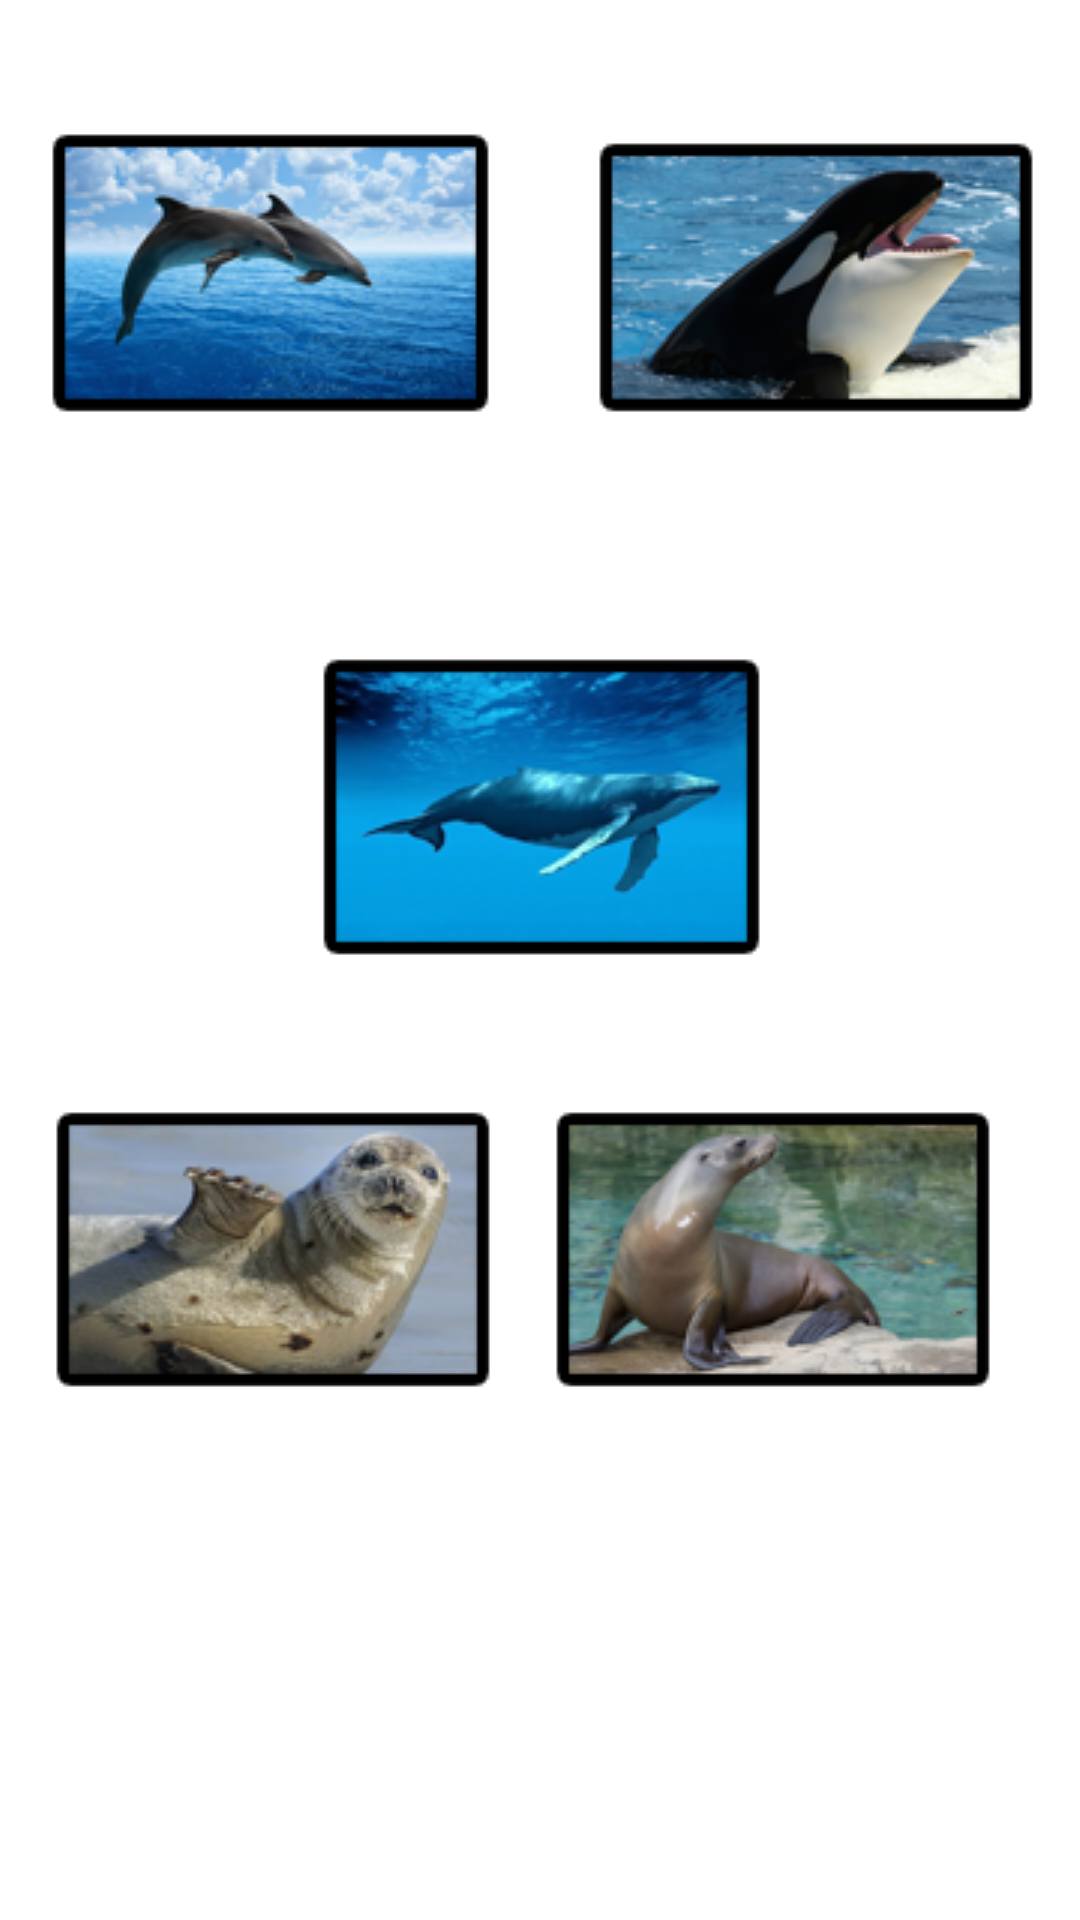

Android layout source for this screen:
<!-- AndroidManifest.xml: application theme AppTheme -->
<!-- res/layout/fragment_blank_fragment4.xml -->
<?xml version="1.0" encoding="utf-8"?>
<androidx.constraintlayout.widget.ConstraintLayout xmlns:android="http://schemas.android.com/apk/res/android"
    xmlns:app="http://schemas.android.com/apk/res-auto"
    xmlns:tools="http://schemas.android.com/tools"
    android:layout_width="match_parent"
    android:layout_height="match_parent"
    tools:context=".BlankFragment4">

    <ImageButton
        android:id="@+id/imageButton"
        android:layout_width="177dp"
        android:layout_height="0dp"
        android:layout_marginTop="16dp"
        android:background="@null"
        android:src="@drawable/delfin"
        app:layout_constraintEnd_toEndOf="parent"
        app:layout_constraintHorizontal_bias="0.0"
        app:layout_constraintStart_toStartOf="parent"
        app:layout_constraintTop_toTopOf="parent" />

    <ImageButton
        android:id="@+id/imageButton2"
        android:layout_width="178dp"
        android:layout_height="0dp"
        android:layout_marginTop="16dp"
        android:background="@null"
        android:src="@drawable/kasatka"
        app:layout_constraintEnd_toEndOf="parent"
        app:layout_constraintTop_toTopOf="parent" />

    <ImageButton
        android:id="@+id/imageButton3"
        android:layout_width="0dp"
        android:layout_height="wrap_content"
        android:layout_marginTop="192dp"
        android:background="@null"
        android:src="@drawable/kit"
        app:layout_constraintEnd_toEndOf="parent"
        app:layout_constraintHorizontal_bias="0.0"
        app:layout_constraintStart_toStartOf="parent"
        app:layout_constraintTop_toTopOf="parent" />

    <ImageButton
        android:id="@+id/imageButton4"
        android:layout_width="180dp"
        android:layout_height="0dp"
        android:layout_marginTop="340dp"
        android:background="@null"
        android:src="@drawable/tulen"
        app:layout_constraintEnd_toEndOf="parent"
        app:layout_constraintHorizontal_bias="0.0"
        app:layout_constraintStart_toStartOf="parent"
        app:layout_constraintTop_toTopOf="parent" />

    <ImageButton
        android:id="@+id/imageButton5"
        android:layout_width="182dp"
        android:layout_height="0dp"
        android:layout_marginTop="340dp"
        android:background="@null"
        android:src="@drawable/kotik"
        app:layout_constraintEnd_toEndOf="parent"
        app:layout_constraintHorizontal_bias="0.93"
        app:layout_constraintStart_toStartOf="parent"
        app:layout_constraintTop_toTopOf="parent" />

</androidx.constraintlayout.widget.ConstraintLayout>
<!-- resources referenced by this layout -->
<resources>
  <!-- drawable delfin: png bitmap (drawable, 90615 bytes) -->
  <!-- drawable kasatka: png bitmap (drawable, 90615 bytes) -->
  <!-- drawable kit: png bitmap (drawable, 90615 bytes) -->
  <!-- drawable kotik: png bitmap (drawable, 90615 bytes) -->
  <!-- drawable tulen: png bitmap (drawable, 90615 bytes) -->
  <style name="AppTheme" parent="Theme.AppCompat.DayNight.NoActionBar">
          
          <item name="colorPrimary">@color/colorPrimary</item>
          <item name="colorPrimaryDark">@color/colorPrimaryDark</item>
          <item name="colorAccent">@color/colorAccent</item>
          <item name="android:windowBackground">@drawable/fonsix</item>
          <item name="android:windowFullscreen">true</item>
          <item name="android:windowContentOverlay">@null</item>
          <item name="android:windowNoTitle">true</item>
      </style>
  <color name="colorPrimary">#EEFF00</color>
  <color name="colorPrimaryDark">#DEFF07</color>
  <color name="colorAccent">#FFDD00</color>
</resources>
